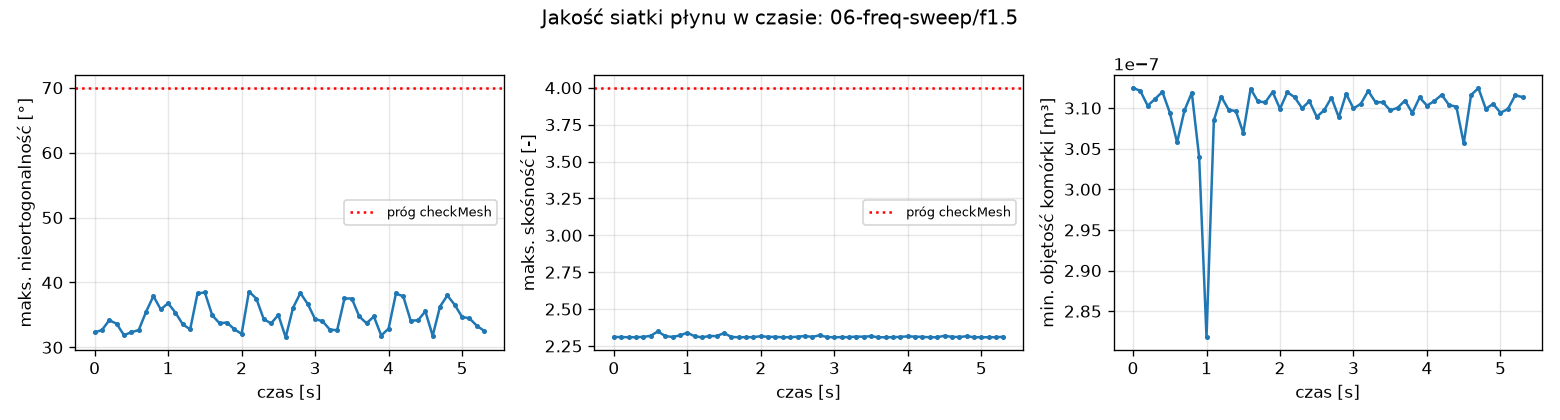

The table this chart was drawn from, first rows:
time, max_nonortho_deg, max_skewness, min_volume_m3
0, 32.3, 2.311, 3.125e-07
0.1, 32.67, 2.311, 3.121e-07
0.2, 34.19, 2.309, 3.10286e-07
0.3, 33.63, 2.309, 3.11126e-07
0.4, 31.87, 2.311, 3.11995e-07
0.5, 32.34, 2.319, 3.09447e-07
0.6, 32.66, 2.349, 3.05764e-07
0.7, 35.48, 2.317, 3.09708e-07
0.8, 37.89, 2.311, 3.11884e-07
0.9, 35.85, 2.321, 3.0395e-07
1, 36.8, 2.34, 2.81783e-07
1.1, 35.35, 2.315, 3.08487e-07
1.2, 33.54, 2.309, 3.1142e-07
1.3, 32.77, 2.317, 3.09812e-07
1.4, 38.31, 2.317, 3.0961e-07
1.5, 38.46, 2.337, 3.06953e-07
1.6, 34.96, 2.311, 3.12383e-07
1.7, 33.7, 2.309, 3.10809e-07
1.8, 33.83, 2.309, 3.10711e-07
1.9, 32.8, 2.31, 3.11983e-07
2, 32.07, 2.316, 3.09911e-07
2.1, 38.6, 2.311, 3.11952e-07
2.2, 37.53, 2.312, 3.11328e-07
2.3, 34.38, 2.309, 3.09981e-07
2.4, 33.68, 2.31, 3.10845e-07
2.5, 34.99, 2.312, 3.0892e-07
2.6, 31.55, 2.318, 3.09728e-07
2.7, 36.1, 2.312, 3.11286e-07
2.8, 38.37, 2.322, 3.08854e-07
2.9, 36.69, 2.311, 3.11751e-07
3, 34.35, 2.309, 3.09947e-07
3.1, 34.04, 2.309, 3.10522e-07
3.2, 32.75, 2.31, 3.1211e-07
3.3, 32.63, 2.314, 3.1072e-07
3.4, 37.54, 2.313, 3.10709e-07
3.5, 37.52, 2.316, 3.09723e-07
3.6, 34.78, 2.309, 3.10028e-07
3.7, 33.71, 2.309, 3.10918e-07
3.8, 34.76, 2.309, 3.09402e-07
3.9, 31.83, 2.312, 3.11303e-07
4, 32.89, 2.315, 3.10301e-07
4.1, 38.3, 2.313, 3.10865e-07
4.2, 37.86, 2.312, 3.11629e-07
4.3, 34.12, 2.309, 3.10382e-07
4.4, 34.16, 2.309, 3.10162e-07
4.5, 35.56, 2.319, 3.05661e-07
4.6, 31.78, 2.312, 3.11614e-07
4.7, 36.29, 2.311, 3.12455e-07
4.8, 38, 2.316, 3.09905e-07
4.9, 36.55, 2.31, 3.10511e-07
5, 34.69, 2.309, 3.09432e-07
5.1, 34.48, 2.309, 3.09867e-07
5.2, 33.34, 2.309, 3.11573e-07
5.3, 32.55, 2.312, 3.11346e-07
